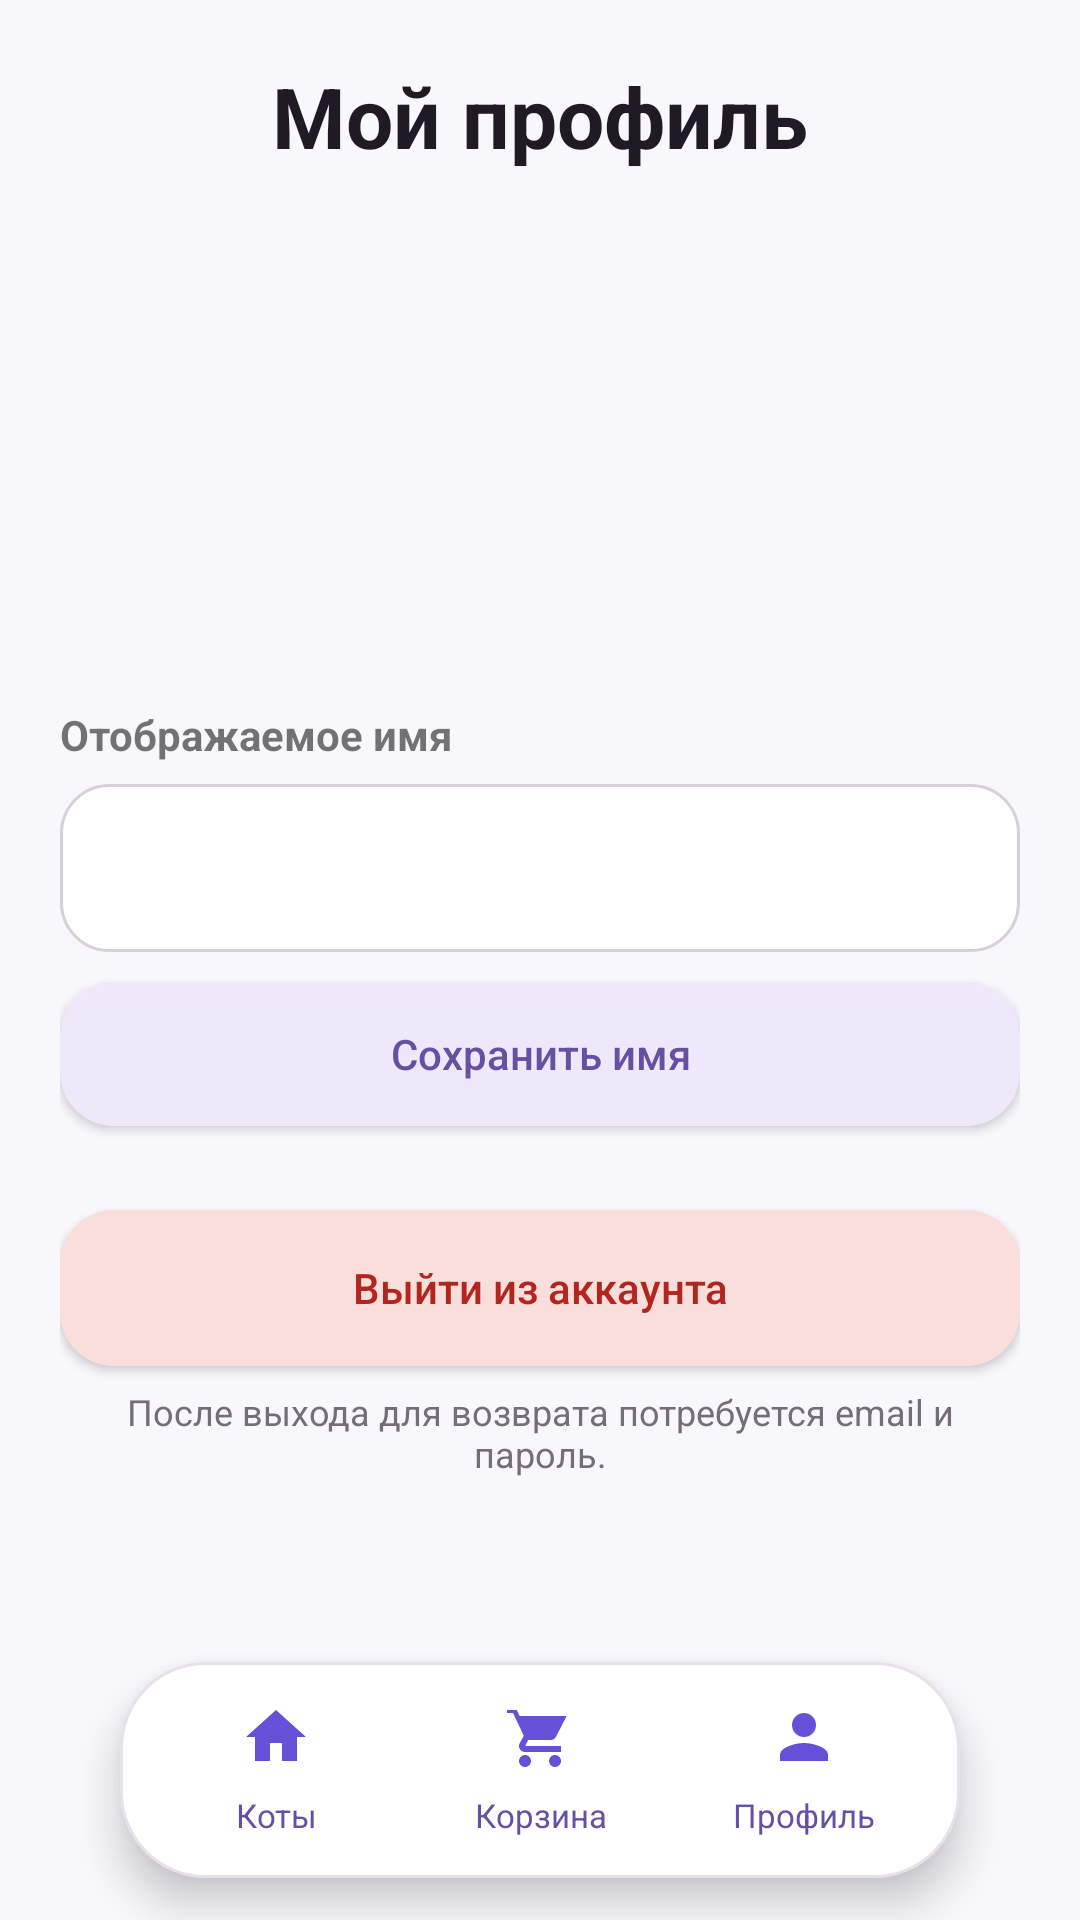

Produce the Android XML layout that renders to this screen, including the resource entries it uses.
<!-- AndroidManifest.xml: application theme Theme.SysAdMeow -->
<!-- res/layout/activity_profile.xml -->
<?xml version="1.0" encoding="utf-8"?>
<FrameLayout xmlns:android="http://schemas.android.com/apk/res/android" xmlns:tools="http://schemas.android.com/tools" android:layout_width="match_parent" android:layout_height="match_parent" android:background="@color/bg" android:focusable="true" android:focusableInTouchMode="true" tools:theme="@style/Theme.SysAdMeow">
 <ScrollView android:layout_width="match_parent" android:layout_height="match_parent" android:fillViewport="true">
  <LinearLayout android:layout_width="match_parent" android:layout_height="wrap_content" android:orientation="vertical" android:paddingHorizontal="20dp" android:paddingTop="20dp" android:paddingBottom="112dp" android:focusableInTouchMode="true">
   <TextView android:layout_width="match_parent" android:layout_height="wrap_content" android:gravity="center" android:text="Мой профиль" android:textColor="@color/text_main" android:textSize="28sp" android:textStyle="bold"/>
   <ImageView android:id="@+id/ivAvatar" android:layout_width="100dp" android:layout_height="100dp" android:layout_gravity="center_horizontal" android:layout_marginTop="14dp" android:contentDescription="Аватар пользователя" tools:src="@drawable/avatar_cat_green"/>
   <TextView android:id="@+id/tvEmail" android:layout_width="match_parent" android:layout_height="wrap_content" android:gravity="center" android:textColor="@color/text_muted" tools:text="cat@example.com"/>
   <TextView android:id="@+id/tvRole" android:layout_width="match_parent" android:layout_height="wrap_content" android:layout_marginTop="4dp" android:gravity="center" android:textColor="@color/primary" android:textStyle="bold" tools:text="Роль: sysadmin-кот"/>
   <TextView android:layout_width="match_parent" android:layout_height="wrap_content" android:layout_marginTop="22dp" android:text="Отображаемое имя" android:textStyle="bold"/>
   <EditText android:id="@+id/etName" android:layout_width="match_parent" android:layout_height="56dp" android:layout_marginTop="7dp" android:background="@drawable/bg_input" android:paddingHorizontal="16dp" android:singleLine="true" android:selectAllOnFocus="false"/>
   <TextView android:id="@+id/tvNameError" android:layout_width="match_parent" android:layout_height="wrap_content" android:layout_marginTop="4dp" android:textColor="@color/danger" android:textSize="12sp" android:visibility="gone"/>
   <Button android:id="@+id/btnSaveName" android:layout_width="match_parent" android:layout_height="48dp" android:layout_marginTop="10dp" android:background="@drawable/bg_secondary" android:backgroundTint="@null" android:text="Сохранить имя" android:textAllCaps="false" android:textColor="@color/primary"/>
   <TextView android:id="@+id/tvClientHint" android:layout_width="match_parent" android:layout_height="wrap_content" android:layout_marginTop="18dp" android:background="@drawable/bg_warning" android:padding="14dp" android:text="Вы зарегистрированы как заказчик. Выбирайте sysadmin-котов в каталоге, оплачивайте услуги и оставляйте отзывы в их карточках." android:textColor="@color/warning" android:visibility="gone"/>
   <LinearLayout android:id="@+id/adminSection" android:layout_width="match_parent" android:layout_height="wrap_content" android:layout_marginTop="22dp" android:orientation="vertical" android:visibility="gone" tools:visibility="visible">
    <TextView android:layout_width="match_parent" android:layout_height="wrap_content" android:text="Моя публичная карточка" android:textColor="@color/text_main" android:textSize="21sp" android:textStyle="bold"/>
    <TextView android:id="@+id/tvPublicationState" android:layout_width="match_parent" android:layout_height="wrap_content" android:layout_marginTop="5dp" android:background="@drawable/bg_warning" android:padding="12dp" android:text="Сейчас это черновик" android:textColor="@color/warning"/>
    <EditText android:id="@+id/etTitle" android:layout_width="match_parent" android:layout_height="56dp" android:layout_marginTop="14dp" android:background="@drawable/bg_input" android:hint="Название услуги, например VPN / MikroTik" android:paddingHorizontal="16dp"/>
    <TextView android:layout_width="match_parent" android:layout_height="wrap_content" android:layout_marginTop="12dp" android:text="Категории (можно несколько)" android:textStyle="bold"/>
    <LinearLayout android:layout_width="match_parent" android:layout_height="wrap_content" android:orientation="vertical">
     <CheckBox android:id="@+id/cbVpn" android:layout_width="match_parent" android:layout_height="42dp" android:text="VPN"/><CheckBox android:id="@+id/cbMikrotik" android:layout_width="match_parent" android:layout_height="42dp" android:text="MikroTik"/><CheckBox android:id="@+id/cbCisco" android:layout_width="match_parent" android:layout_height="42dp" android:text="Cisco"/><CheckBox android:id="@+id/cbLinux" android:layout_width="match_parent" android:layout_height="42dp" android:text="Linux"/><CheckBox android:id="@+id/cbSecurity" android:layout_width="match_parent" android:layout_height="42dp" android:text="Security"/>
    </LinearLayout>
    <EditText android:id="@+id/etExperience" android:layout_width="match_parent" android:layout_height="56dp" android:layout_marginTop="10dp" android:background="@drawable/bg_input" android:hint="Опыт, лет (0–60)" android:inputType="number" android:paddingHorizontal="16dp"/>
    <EditText android:id="@+id/etPrice" android:layout_width="match_parent" android:layout_height="56dp" android:layout_marginTop="10dp" android:background="@drawable/bg_input" android:hint="Цена разовой услуги, BYN" android:inputType="number" android:paddingHorizontal="16dp"/>
    <EditText android:id="@+id/etBio" android:layout_width="match_parent" android:layout_height="120dp" android:layout_marginTop="10dp" android:background="@drawable/bg_input" android:gravity="top|start" android:hint="Опишите, что именно вы настраиваете и кому помогаете" android:inputType="textCapSentences|textMultiLine" android:padding="14dp"/>
    <TextView android:id="@+id/tvListingError" android:layout_width="match_parent" android:layout_height="wrap_content" android:layout_marginTop="6dp" android:textColor="@color/danger" android:textSize="12sp" android:visibility="gone"/>
    <Button android:id="@+id/btnSaveDraft" android:layout_width="match_parent" android:layout_height="52dp" android:layout_marginTop="12dp" android:background="@drawable/bg_secondary" android:backgroundTint="@null" android:text="Сохранить черновик" android:textAllCaps="false" android:textColor="@color/primary"/>
    <Button android:id="@+id/btnPublish" android:layout_width="match_parent" android:layout_height="56dp" android:layout_marginTop="8dp" android:background="@drawable/bg_primary" android:backgroundTint="@null" android:text="Опубликовать / обновить карточку" android:textAllCaps="false" android:textColor="@color/white"/>
   </LinearLayout>
   <Button android:id="@+id/btnLogout" android:layout_width="match_parent" android:layout_height="52dp" android:layout_marginTop="28dp" android:background="@drawable/bg_failure" android:backgroundTint="@null" android:text="Выйти из аккаунта" android:textAllCaps="false" android:textColor="@color/danger"/>
   <TextView android:layout_width="match_parent" android:layout_height="wrap_content" android:layout_marginTop="7dp" android:gravity="center" android:text="После выхода для возврата потребуется email и пароль." android:textColor="@color/text_muted" android:textSize="12sp"/>
  </LinearLayout>
 </ScrollView>
 <include android:id="@+id/bottomNav" layout="@layout/layout_bottom_nav" android:layout_width="wrap_content" android:layout_height="72dp" android:layout_gravity="bottom|center_horizontal" android:layout_marginBottom="14dp"/>
</FrameLayout>
<!-- res/layout/layout_bottom_nav.xml (included above) -->
<?xml version="1.0" encoding="utf-8"?>
<LinearLayout xmlns:android="http://schemas.android.com/apk/res/android"
    xmlns:tools="http://schemas.android.com/tools"
    android:layout_width="wrap_content"
    android:layout_height="72dp"
    android:layout_gravity="center_horizontal"
    android:background="@drawable/bg_nav"
    android:elevation="8dp"
    android:gravity="center"
    android:orientation="horizontal"
    android:paddingHorizontal="8dp"
    android:paddingVertical="6dp"
    tools:theme="@style/Theme.SysAdMeow">

    <TextView
        android:id="@+id/navHome"
        android:layout_width="88dp"
        android:layout_height="58dp"
        android:background="@drawable/bg_nav_unselected"
        android:drawableTop="@drawable/ic_home"
        android:gravity="center"
        android:paddingTop="6dp"
        android:text="Коты"
        android:textColor="@color/primary"
        android:textSize="11sp" />

    <TextView
        android:id="@+id/navCart"
        android:layout_width="88dp"
        android:layout_height="58dp"
        android:background="@drawable/bg_nav_unselected"
        android:drawableTop="@drawable/ic_cart"
        android:gravity="center"
        android:paddingTop="6dp"
        android:text="Корзина"
        android:textColor="@color/primary"
        android:textSize="11sp" />

    <TextView
        android:id="@+id/navProfile"
        android:layout_width="88dp"
        android:layout_height="58dp"
        android:background="@drawable/bg_nav_unselected"
        android:drawableTop="@drawable/ic_profile"
        android:gravity="center"
        android:paddingTop="6dp"
        android:text="Профиль"
        android:textColor="@color/primary"
        android:textSize="11sp" />
</LinearLayout>
<!-- resources referenced by this layout -->
<resources>
  <color name="bg">#F8F7FC</color>
  <color name="danger">#B3261E</color>
  <color name="primary">#6750A4</color>
  <color name="text_main">#201A25</color>
  <color name="text_muted">#756D79</color>
  <color name="warning">#8C5A00</color>
  <color name="white">#FFFFFF</color>
  <!-- drawable avatar_cat_green (drawable) -->
  <vector xmlns:android="http://schemas.android.com/apk/res/android" android:width="64dp" android:height="64dp" android:viewportWidth="64" android:viewportHeight="64">
      <path android:fillColor="#71B89D" android:pathData="M10,22 L16,7 L27,16 C30,15 34,15 37,16 L48,7 L54,22 C57,27 58,34 56,41 C53,52 44,58 32,58 C20,58 11,52 8,41 C6,34 7,27 10,22 Z"/>
      <path android:fillColor="#201A25" android:pathData="M20,31 a2.5,2.5 0,1 0,5 0 a2.5,2.5 0,1 0,-5 0 M39,31 a2.5,2.5 0,1 0,5 0 a2.5,2.5 0,1 0,-5 0"/>
      <path android:fillColor="#FFFFFF" android:pathData="M29,38 L35,38 L32,42 Z"/>
  </vector>
  <!-- drawable bg_failure (drawable) -->
  <?xml version="1.0" encoding="utf-8"?>
  <shape xmlns:android="http://schemas.android.com/apk/res/android">
      <solid android:color="#F9DEDC" />
      <corners android:radius="18dp" />
  
  </shape>
  <!-- drawable bg_input (drawable) -->
  <?xml version="1.0" encoding="utf-8"?>
  <shape xmlns:android="http://schemas.android.com/apk/res/android">
      <solid android:color="#FFFFFF" />
      <corners android:radius="16dp" />
      <stroke android:width="1dp" android:color="#D8CFDC" />
  </shape>
  <!-- drawable bg_nav (drawable) -->
  <?xml version="1.0" encoding="utf-8"?>
  <shape xmlns:android="http://schemas.android.com/apk/res/android">
      <solid android:color="#FFFFFF" />
      <corners android:radius="28dp" />
      <stroke android:width="1dp" android:color="#E8E0EB" />
  </shape>
  <!-- drawable bg_primary (drawable) -->
  <?xml version="1.0" encoding="utf-8"?>
  <shape xmlns:android="http://schemas.android.com/apk/res/android">
      <solid android:color="#6750A4" />
      <corners android:radius="18dp" />
  
  </shape>
  <!-- drawable bg_secondary (drawable) -->
  <?xml version="1.0" encoding="utf-8"?>
  <shape xmlns:android="http://schemas.android.com/apk/res/android">
      <solid android:color="#EFE8FA" />
      <corners android:radius="18dp" />
  
  </shape>
  <!-- drawable bg_warning (drawable) -->
  <?xml version="1.0" encoding="utf-8"?>
  <shape xmlns:android="http://schemas.android.com/apk/res/android">
      <solid android:color="#FFF1CC" />
      <corners android:radius="18dp" />
  
  </shape>
  <!-- drawable ic_home (drawable) -->
  <vector xmlns:android="http://schemas.android.com/apk/res/android" android:width="24dp" android:height="24dp" android:viewportWidth="24" android:viewportHeight="24"><path android:fillColor="#6750D8" android:pathData="M10,20v-6h4v6h5v-8h3L12,3 2,12h3v8z"/></vector>
  <!-- drawable ic_profile (drawable) -->
  <vector xmlns:android="http://schemas.android.com/apk/res/android" android:width="24dp" android:height="24dp" android:viewportWidth="24" android:viewportHeight="24"><path android:fillColor="#6750D8" android:pathData="M12,12c2.21,0 4,-1.79 4,-4s-1.79,-4 -4,-4 -4,1.79 -4,4 1.79,4 4,4zM12,14c-2.67,0 -8,1.34 -8,4v2h16v-2c0,-2.66 -5.33,-4 -8,-4z"/></vector>
  <style name="Theme.SysAdMeow" parent="Theme.AppCompat.Light.NoActionBar">
          <item name="colorPrimary">@color/primary</item>
          <item name="colorPrimaryDark">@color/primary_dark</item>
          <item name="colorAccent">@color/accent</item>
          <item name="android:windowBackground">@color/bg</item>
          <item name="android:statusBarColor">@color/bg</item>
          <item name="android:navigationBarColor">@color/bg</item>
          <item name="android:windowLightStatusBar">true</item>
          <item name="android:windowSoftInputMode">adjustResize</item>
      </style>
  <color name="primary_dark">#4F378B</color>
  <color name="accent">#18A57A</color>
</resources>
